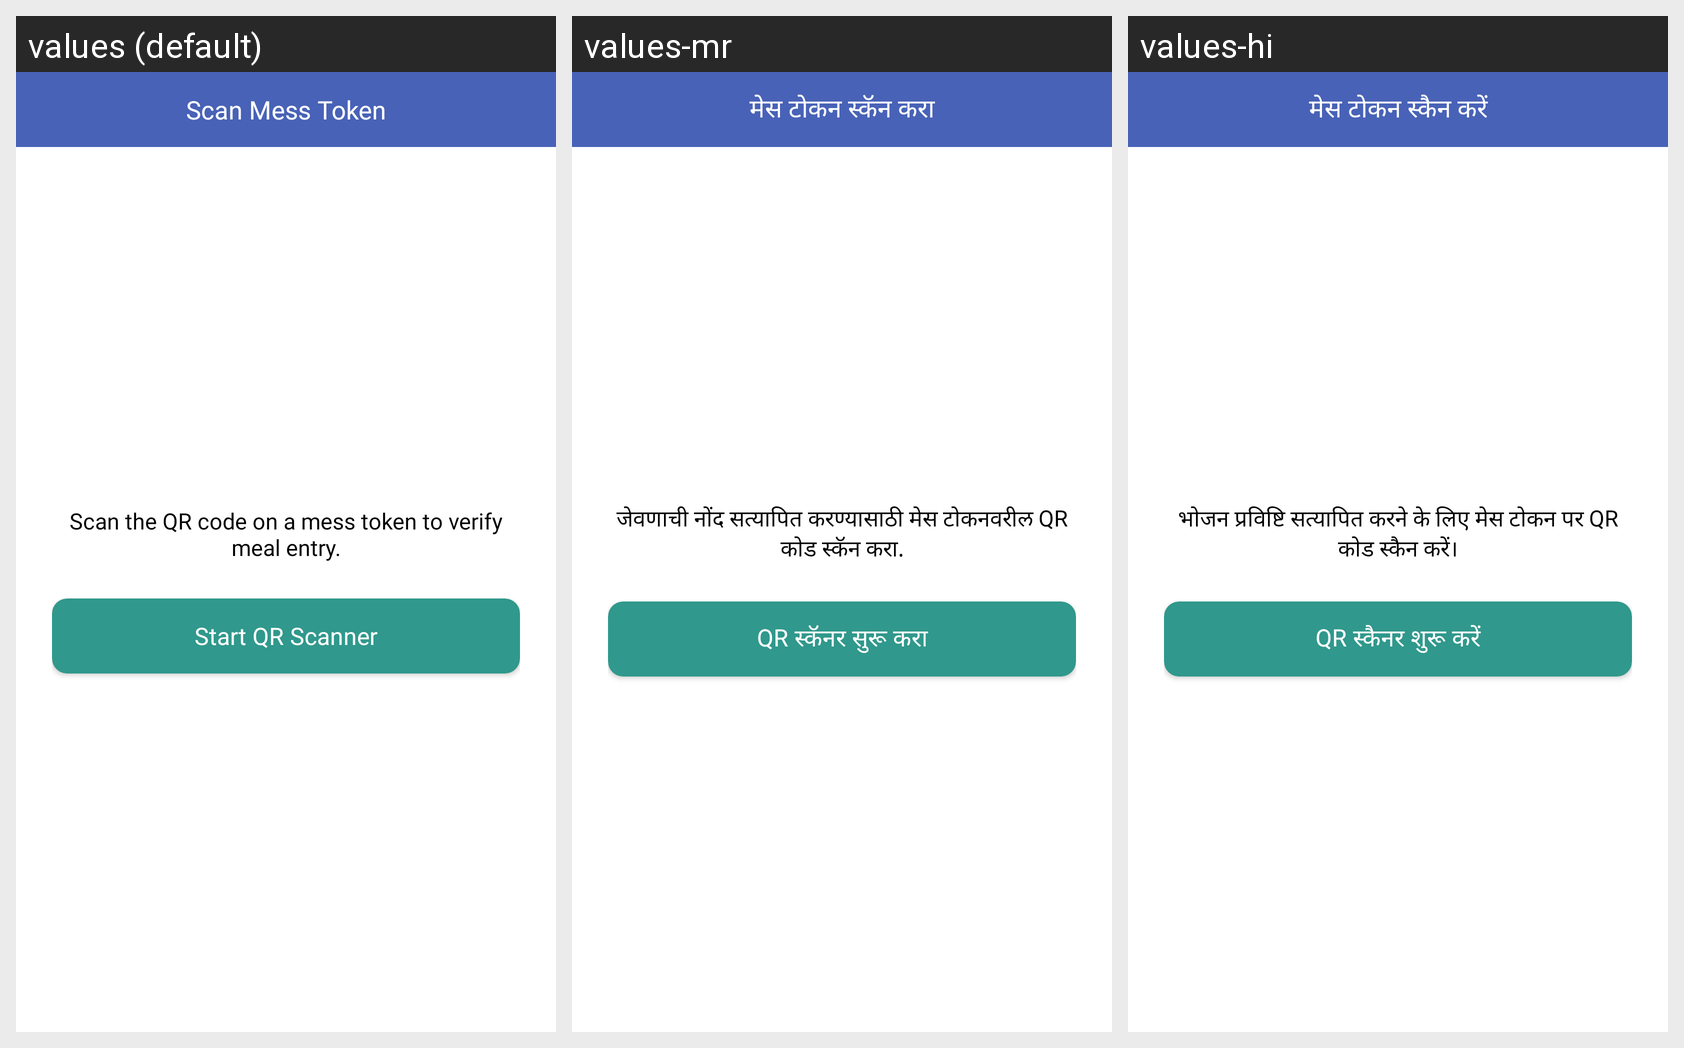

Strings drawn on this Android screen and how each of the app's shown locales translates them:
Android screen res/layout/activity_mess_token_scan.xml rendered under 3 locales, left to right: values (default), values-mr, values-hi. Device: Nexus 5 (rendered at 1080×1920; each locale shown at half size, 540×960, under a caption strip naming it); theme AppTheme.
Strings drawn on this screen, with the default value and each locale's value (text and hints the layout hard-codes, and strings that could not be matched under every locale, appear in the picture but are not listed):

ui_scan_mess_token
  values: Scan Mess Token
  values-mr: मेस टोकन स्कॅन करा
  values-hi: मेस टोकन स्कैन करें

ui_scan_the_qr_code_on_a_mess_token_to_veri
  values: Scan the QR code on a mess token to verify meal entry.
  values-mr: जेवणाची नोंद सत्यापित करण्यासाठी मेस टोकनवरील QR कोड स्कॅन करा.
  values-hi: भोजन प्रविष्टि सत्यापित करने के लिए मेस टोकन पर QR कोड स्कैन करें।

ui_start_qr_scanner
  values: Start QR Scanner
  values-mr: QR स्कॅनर सुरू करा
  values-hi: QR स्कैनर शुरू करें
